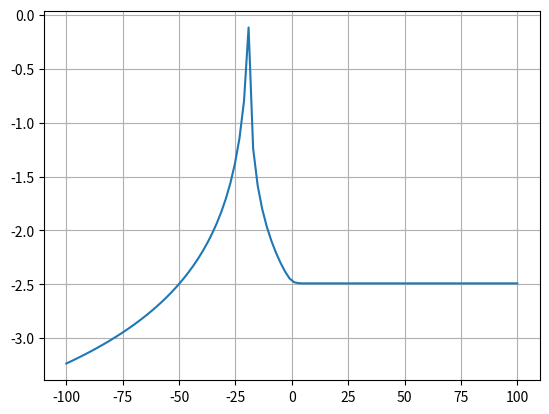

Write the Python code that produced this figure.
from numpy import *
import matplotlib.pyplot as plt
from scipy.special import lambertw

h = 0.01; eps =10**-8; y = -2.4675-0j; x = 0

f = lambda x, y:  exp(y) / ((1 + exp(x))*y)

precise_answer = lambda x: - lambertw((x - log(1 + exp(x)) + 18) / exp(1)) - 1

crd_x = linspace(-100, 100, 100)
crd_y = precise_answer(crd_x)
plt.plot(crd_x, crd_y.real)
plt.grid(True)
plt.show()

def euler_def(y, x):
    while abs(y - precise_answer(x)) > eps:
        y_1 = y + h * f(x, y)
        x += h
        y = y_1
    return y, x
  
euler_def(y, x)
  
y_pre = lambda x, x1, y: y + (x1- x)*f(x, y)
y_cor = lambda x, x1, y: y + (x1 - x) * ((f(x, y) + f(x1, y_pre(x, x1, y)))/2)

def euler_modif(y, x):
    n = 0
    while n < 1000:
        y_1 = y_cor(x, x+h, y)
        x += h
        y = y_1
        n+=1
    return y, x

euler_modif(y, x)
